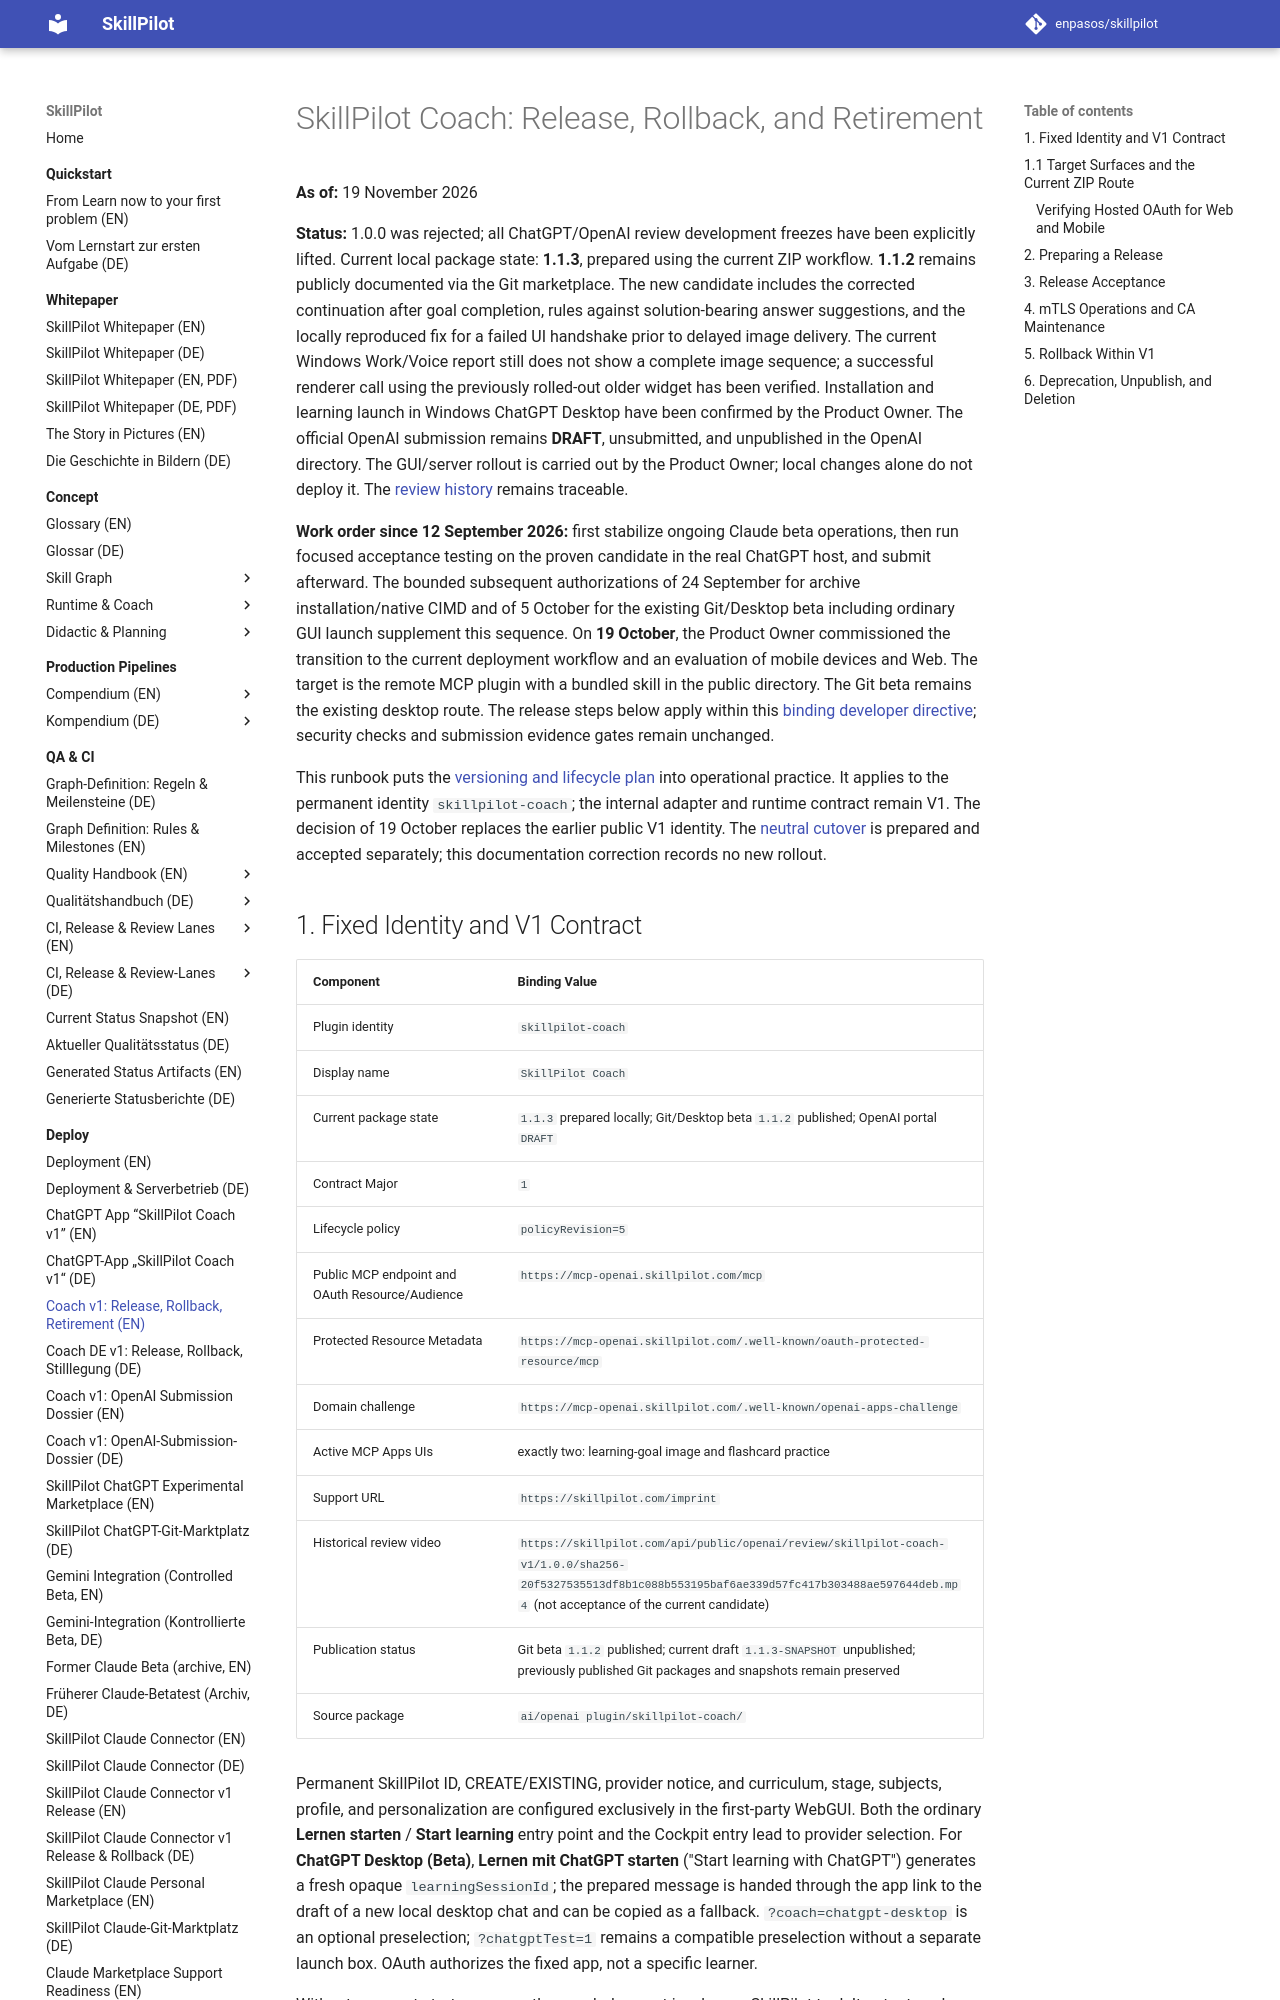

repository: enpasos/skillpilot · page: deploy/openai-plugin-v1-release.en/index.html · generator: mkdocs

# SkillPilot Coach: Release, Rollback, and Retirement

**As of:** 19 November 2026

**Status:** 1.0.0 was rejected; all ChatGPT/OpenAI review development freezes
have been explicitly lifted. Current local package state: **1.1.3**, prepared
using the current ZIP workflow. **1.1.2** remains publicly documented via the
Git marketplace. The new candidate includes the corrected continuation after
goal completion, rules against solution-bearing answer suggestions, and the
locally reproduced fix for a failed UI handshake prior to delayed image
delivery. The current Windows Work/Voice report still does not show a complete
image sequence; a successful renderer call using the previously rolled-out
older widget has been verified. Installation and learning launch in Windows
ChatGPT Desktop have been confirmed by the Product Owner. The official OpenAI
submission remains **DRAFT**, unsubmitted, and unpublished in the OpenAI
directory. The GUI/server rollout is carried out by the Product Owner; local
changes alone do not deploy it. The
[review history](openai-plugin-v1-review-freeze.md) remains traceable.

**Work order since 12 September 2026:** first stabilize ongoing Claude beta
operations, then run focused acceptance testing on the proven candidate in the
real ChatGPT host, and submit afterward. The bounded subsequent authorizations
of 24 September for archive installation/native CIMD and of 5 October for the
existing Git/Desktop beta including ordinary GUI launch supplement this
sequence. On **19 October**, the Product Owner commissioned the transition to
the current deployment workflow and an evaluation of mobile devices and Web.
The target is the remote MCP plugin with a bundled skill in the public
directory. The Git beta remains the existing desktop route. The release steps
below apply within this
[binding developer directive](claude-beta-chatgpt-release-strategy.md);
security checks and submission evidence gates remain unchanged.

This runbook puts the
[versioning and lifecycle plan](../concept/runtime-workflows/openai-plugin-versioning-and-lifecycle.md)
into operational practice. It applies to the permanent identity `skillpilot-coach`; the internal adapter and runtime contract remain V1. The decision of 19 October replaces the earlier public V1 identity. The [neutral cutover](openai-stable-origin.md) is prepared and accepted separately; this documentation correction records no new rollout.
